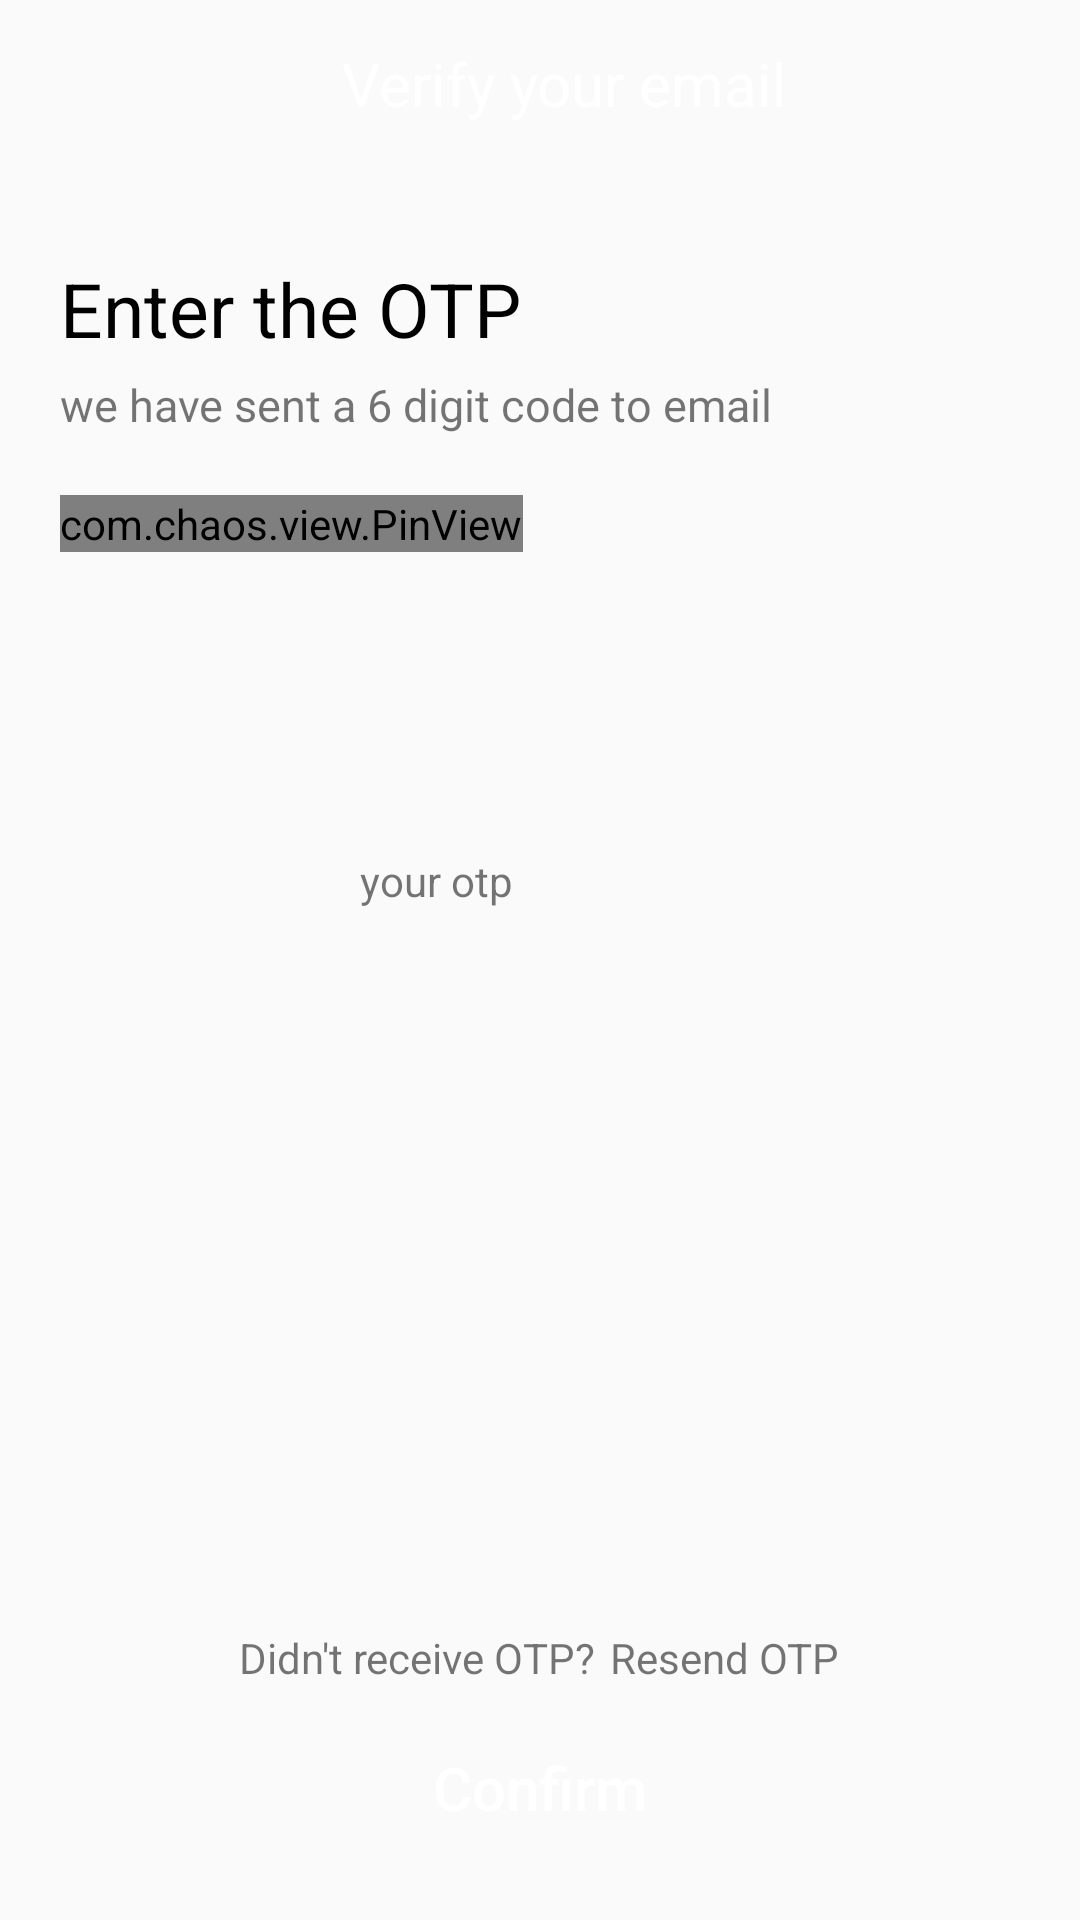

Reconstruct the res/layout file that produces this screen, plus the resources it refers to.
<!-- AndroidManifest.xml: application theme AppTheme -->
<!-- res/layout/activity_otp.xml -->
<?xml version="1.0" encoding="utf-8"?>
<RelativeLayout xmlns:android="http://schemas.android.com/apk/res/android"
    xmlns:app="http://schemas.android.com/apk/res-auto"
    xmlns:tools="http://schemas.android.com/tools"
    android:layout_width="match_parent"
    android:layout_height="match_parent"
    tools:context=".otp">
    <androidx.appcompat.widget.Toolbar
        android:layout_width="match_parent"
        android:layout_height="?attr/actionBarSize"
        android:id="@+id/toolbar"
        android:background="@color/blue">
        <TextView
            android:layout_width="match_parent"
            android:layout_height="wrap_content"
            android:gravity="center"
            android:textColor="@android:color/white"
            android:textSize="20sp"
            android:text="Verify your email"/>
    </androidx.appcompat.widget.Toolbar>
    <LinearLayout
        android:layout_width="match_parent"
        android:layout_below="@+id/toolbar"
        android:layout_marginTop="30dp"
        android:layout_marginLeft="20dp"
        android:orientation="vertical"
        android:layout_height="wrap_content">
        <TextView
            android:layout_width="wrap_content"
            android:layout_height="wrap_content"
            android:textSize="25sp"
            android:text="Enter the OTP"
            android:textColor="@android:color/black"/>
        <TextView
            android:layout_width="wrap_content"
            android:layout_height="wrap_content"
            android:textSize="15sp"
            android:layout_marginTop="5dp"
            android:text="we have sent a 6 digit code to email"
          />
    <com.chaos.view.PinView
        android:id="@+id/firstPinView"
        style="@style/PinWidget.PinView"
        android:layout_marginTop="20dp"
        android:layout_width="wrap_content"
        android:layout_height="wrap_content"
        android:cursorVisible="true"
        app:cursorColor="@color/blue"
        android:layout_centerInParent="true"
        android:inputType="number"
        android:textSize="18sp"
        app:cursorWidth="2dp"
        app:hideLineWhenFilled="false"
        app:itemCount="6"
        app:lineColor="@color/blue"
        app:lineWidth="2dp"
        app:viewType="line" />
        <TextView
            android:layout_width="wrap_content"
            android:layout_height="wrap_content"
            android:text="enter correct otp"
            android:textColor="@android:color/holo_red_dark"
            android:id="@+id/error"
            android:visibility="gone"/>
        <TextView
            android:layout_width="wrap_content"
            android:layout_height="wrap_content"
            android:text="your otp"
            android:layout_margin="100dp"
            android:id="@+id/ot"
            android:visibility="visible"/>
    </LinearLayout>
    <LinearLayout
        android:layout_width="match_parent"
        android:layout_height="wrap_content"
        android:layout_alignParentBottom="true"
        android:layout_margin="20dp"
        android:orientation="vertical">
        <LinearLayout
            android:layout_width="match_parent"
            android:layout_height="wrap_content"
            android:layout_marginBottom="10dp"

            android:gravity="center"
            android:orientation="horizontal">
            <TextView
                android:layout_width="wrap_content"
                android:layout_height="wrap_content"
                android:text="Didn't receive OTP?"/>
            <TextView
                android:layout_width="wrap_content"
                android:layout_height="wrap_content"
                android:text="Resend OTP"
                android:id="@+id/resend"
                android:layout_marginLeft="5dp"
                android:textColor="@color/blue"/>
        </LinearLayout>
        <Button
            android:layout_width="match_parent"
            android:layout_height="wrap_content"
            android:text="Confirm"
            android:id="@+id/confirm"
            android:textAllCaps="false"
            android:background="@color/blue"
            android:textColor="@android:color/white"
            android:textSize="20sp"
            />
    </LinearLayout>
</RelativeLayout>
<!-- resources referenced by this layout -->
<resources>
  <style name="AppTheme" parent="Theme.AppCompat.Light.NoActionBar">
          
          <item name="colorPrimary">@android:color/darker_gray</item>
          <item name="colorPrimaryDark">@android:color/darker_gray</item>
          <item name="colorAccent">@color/blue</item>
  
      </style>
</resources>
